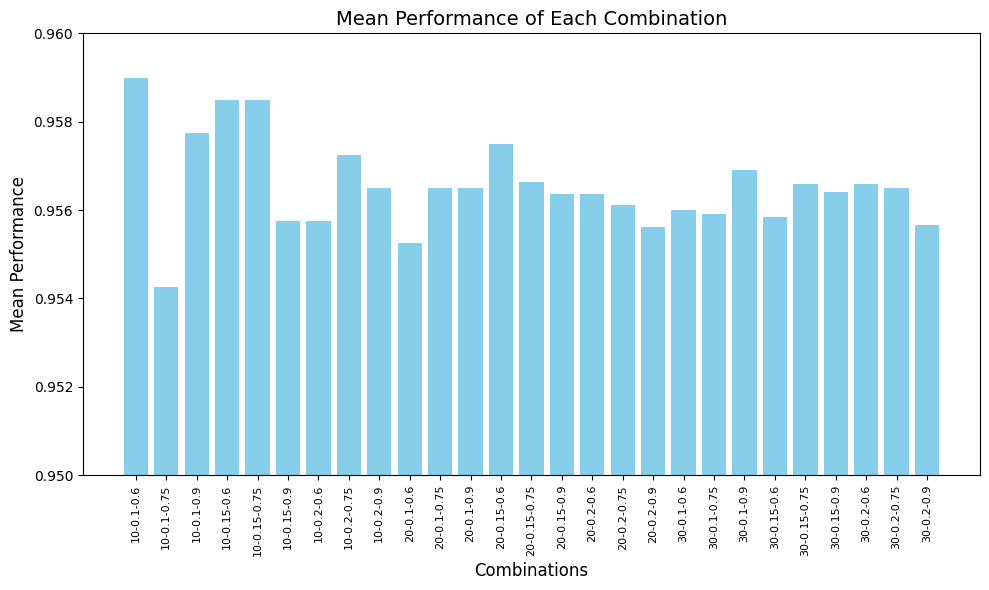

The file beside this chart, header and first rows:
Population Size, Mutation Rate, Crossover Rate, Best Chromosome, Best Fitness, Mean Fitness, Std Fitness, Worst Chromosome, Worst Fitness
10, 0.1, 0.6, [0 0 1 1 0 1 0 0 0 1 1 0 0 1 0 0 0 0 1 0…, 0.9625, 0.959, 0.003742, [1 0 1 0 0 0 0 1 0 1 0 0 1 1 0 1 1 1 1 0…, 0.9525
10, 0.1, 0.75, [1 0 1 0 0 0 1 1 0 0 0 0 1 1 1 1 0 0 0 0…, 0.9625, 0.9542, 0.004337, [1 1 1 0 0 0 1 0 0 1 0 0 1 0 0 0 1 1 0 0…, 0.9475
10, 0.1, 0.9, [1 1 0 0 1 1 1 0 1 0 0 0 1 1 1 1 0 0 1 1…, 0.9625, 0.9578, 0.00261, [0 0 0 1 1 1 1 0 1 0 0 1 0 1 0 1 0 0 0 0…, 0.9525
10, 0.15, 0.6, [0 0 1 0 0 0 0 1 0 0 0 1 1 0 1 0 0 0 1 1…, 0.965, 0.9585, 0.002291, [0 1 1 0 0 1 1 1 1 1 0 0 0 1 0 0 0 0 0 0…, 0.955
10, 0.15, 0.75, [0 1 1 0 0 1 1 0 1 0 1 1 1 0 1 1 1 1 0 0…, 0.965, 0.9585, 0.003, [1 1 1 0 1 0 0 1 1 0 0 1 1 0 0 1 0 0 1 1…, 0.955
10, 0.15, 0.9, [1 0 1 0 0 1 0 0 1 0 0 0 1 1 0 1 1 1 0 1…, 0.9625, 0.9557, 0.001953, [0 1 0 0 1 1 0 1 1 1 0 1 1 1 1 0 0 1 0 1…, 0.9525
10, 0.2, 0.6, [0 0 0 0 0 1 0 0 1 0 1 0 0 0 1 0 1 1 1 1…, 0.9625, 0.9557, 0.00275, [1 1 0 1 1 0 0 0 1 1 1 1 0 0 1 0 1 1 0 1…, 0.9525
10, 0.2, 0.75, [1 1 0 1 0 1 0 0 1 1 1 0 0 1 0 0 1 1 1 1…, 0.9625, 0.9573, 0.002839, [1 1 0 0 0 1 0 1 1 1 1 0 0 0 1 1 1 0 0 1…, 0.9525
10, 0.2, 0.9, [1 0 0 1 1 1 0 0 0 1 0 1 1 1 0 0 1 0 1 0…, 0.965, 0.9565, 0.00255, [1 1 0 1 1 1 0 0 0 1 0 1 0 1 0 0 1 1 1 0…, 0.9525
20, 0.1, 0.6, [1 1 0 0 1 0 1 0 1 0 1 0 0 0 0 1 0 0 1 1…, 0.9625, 0.9552, 0.003152, [1 0 0 1 0 1 0 1 0 0 0 1 0 0 1 0 1 1 0 0…, 0.95
20, 0.1, 0.75, [1 1 0 1 1 1 1 0 1 1 1 0 0 1 1 0 0 1 0 1…, 0.965, 0.9565, 0.003, [0 1 1 0 1 0 1 0 0 0 1 0 0 0 1 0 1 1 1 1…, 0.9525
20, 0.1, 0.9, [1 0 1 1 1 0 1 0 0 1 1 1 0 0 1 1 0 0 0 0…, 0.965, 0.9565, 0.002784, [0 0 0 1 0 0 1 0 1 0 0 0 1 1 1 0 1 1 0 1…, 0.9525
20, 0.15, 0.6, [1 0 1 0 0 0 0 1 0 0 1 1 0 1 1 1 1 0 1 0…, 0.9675, 0.9575, 0.004031, [1 0 1 0 0 1 1 0 1 0 0 0 0 0 1 0 0 0 0 0…, 0.95
20, 0.15, 0.75, [1 0 0 0 1 1 0 0 1 1 1 0 0 1 1 0 1 1 0 0…, 0.965, 0.9566, 0.00338, [1 0 0 1 0 1 0 0 1 0 0 1 1 0 0 1 1 0 0 1…, 0.95
20, 0.15, 0.9, [0 1 0 1 1 0 0 0 1 1 1 1 0 1 0 1 1 0 1 0…, 0.965, 0.9564, 0.003008, [0 0 0 1 0 0 1 1 0 0 1 1 1 1 0 0 1 1 0 0…, 0.9525
20, 0.2, 0.6, [0 1 1 0 0 0 1 0 1 0 1 0 1 1 0 1 1 1 1 1…, 0.9625, 0.9564, 0.003398, [1 0 1 0 0 1 1 0 0 1 0 0 0 0 0 1 0 0 0 1…, 0.95
20, 0.2, 0.75, [0 1 0 1 1 0 1 0 0 0 0 0 1 1 1 0 0 0 0 0…, 0.965, 0.9561, 0.002559, [1 0 0 1 1 1 1 1 0 1 1 0 0 1 0 0 0 1 1 1…, 0.9525
20, 0.2, 0.9, [1 0 0 0 0 1 1 0 1 1 0 1 1 1 0 0 0 0 1 1…, 0.965, 0.9556, 0.004098, [1 0 0 1 0 0 1 1 1 0 0 1 1 0 0 1 0 1 0 0…, 0.9475
30, 0.1, 0.6, [1 1 1 1 1 0 0 0 1 0 1 1 0 1 1 1 1 1 0 0…, 0.965, 0.956, 0.003797, [1 0 1 1 0 0 1 0 0 0 1 0 0 0 1 0 1 0 1 0…, 0.9475
30, 0.1, 0.75, [1 0 0 1 1 1 0 0 1 1 1 1 0 0 0 1 0 1 1 1…, 0.965, 0.9559, 0.002775, [1 1 1 1 0 0 0 1 1 0 0 0 0 0 0 0 1 1 1 1…, 0.95
30, 0.1, 0.9, [0 1 0 0 0 0 0 0 0 0 1 0 1 0 1 1 0 1 0 1…, 0.965, 0.9569, 0.003334, [1 1 1 1 1 1 0 1 0 1 0 0 0 1 1 1 0 1 0 1…, 0.95
30, 0.15, 0.6, [0 1 0 1 0 0 1 0 1 0 0 0 0 0 0 0 0 1 1 0…, 0.965, 0.9558, 0.002838, [0 0 1 1 1 0 0 1 0 0 1 1 0 1 0 1 1 0 1 0…, 0.95
30, 0.15, 0.75, [1 1 1 1 0 0 0 1 1 0 0 0 1 1 0 1 1 1 1 1…, 0.965, 0.9566, 0.002992, [1 1 1 1 0 0 0 1 1 0 1 1 1 1 1 1 1 1 0 0…, 0.95
30, 0.15, 0.9, [1 0 0 0 1 1 1 0 0 1 1 1 0 1 0 0 0 0 1 1…, 0.965, 0.9564, 0.00391, [0 0 0 1 0 1 1 0 1 1 1 0 1 0 1 1 0 1 1 0…, 0.9475
30, 0.2, 0.6, [0 1 0 0 0 1 0 0 0 0 0 0 0 0 1 1 1 1 0 1…, 0.9675, 0.9566, 0.003791, [0 0 0 0 0 0 0 1 1 0 0 1 1 0 1 1 0 0 0 1…, 0.9475
30, 0.2, 0.75, [1 0 0 1 1 0 1 1 1 1 0 1 0 1 0 0 0 1 0 0…, 0.9675, 0.9565, 0.003629, [0 1 1 1 1 1 1 0 1 0 1 1 1 0 0 0 0 1 1 0…, 0.95
30, 0.2, 0.9, [1 1 0 0 0 1 0 0 1 1 1 0 0 1 1 1 0 1 0 1…, 0.965, 0.9557, 0.003412, [1 1 0 1 0 0 1 1 0 0 1 1 1 1 1 1 0 1 1 1…, 0.9475
